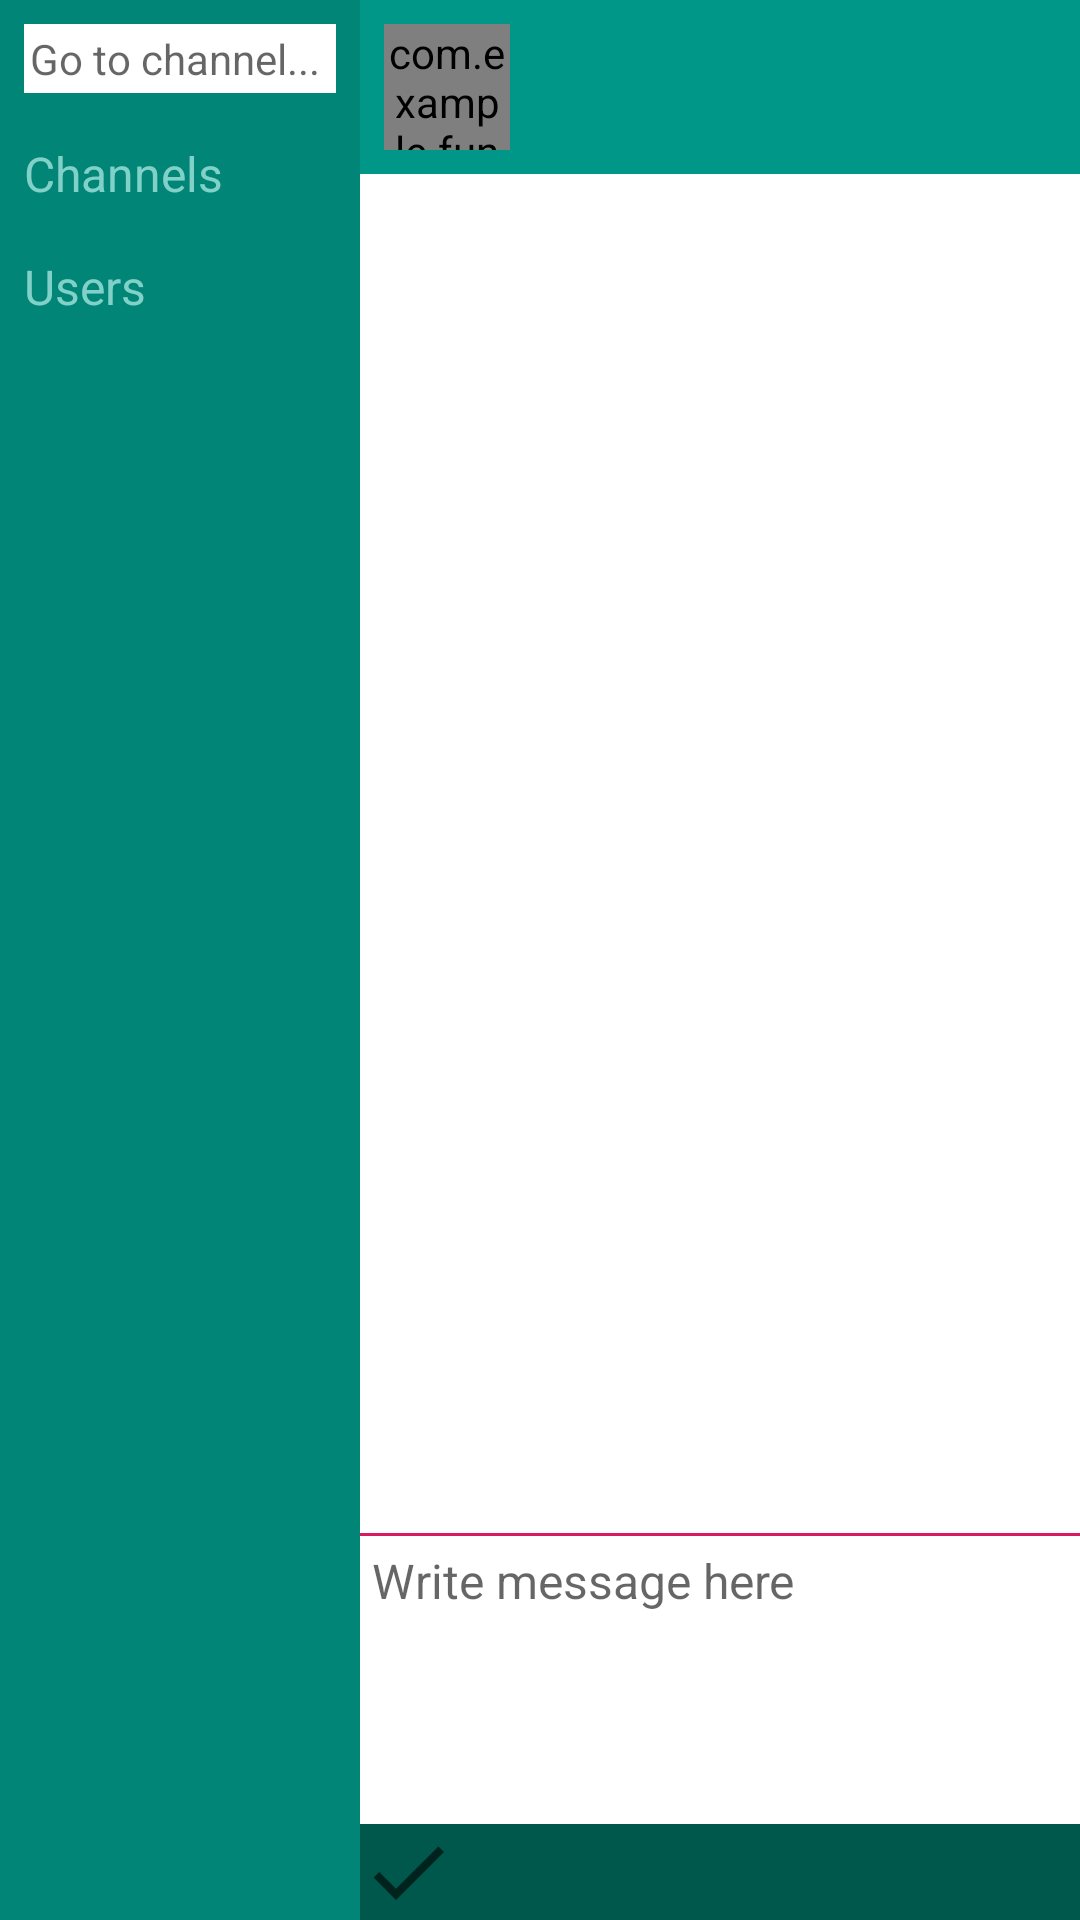

Write the Android layout XML for this screen, with the resource values it uses.
<!-- AndroidManifest.xml: application theme Theme.FunnyChat -->
<!-- res/layout/activity_main.xml -->
<?xml version="1.0" encoding="utf-8"?>
<androidx.constraintlayout.widget.ConstraintLayout xmlns:android="http://schemas.android.com/apk/res/android"
    xmlns:app="http://schemas.android.com/apk/res-auto"
    xmlns:tools="http://schemas.android.com/tools"
    android:id="@+id/main_container"
    android:layout_width="match_parent"
    android:layout_height="match_parent"
    tools:context=".MainActivity">

    <LinearLayout
        android:id="@+id/parent_block"
        android:layout_width="match_parent"
        android:layout_height="match_parent"
        android:baselineAligned="false"
        android:orientation="horizontal"
        app:layout_constraintBottom_toBottomOf="parent"
        app:layout_constraintEnd_toEndOf="parent"
        app:layout_constraintStart_toStartOf="parent"
        app:layout_constraintTop_toTopOf="parent">

        <LinearLayout
            android:id="@+id/left_block"
            android:layout_width="0dp"
            android:layout_height="match_parent"
            android:layout_weight="1"
            android:background="@color/colorPrimary"
            android:orientation="vertical"
            android:padding="8dp">

            <AutoCompleteTextView
                android:id="@+id/goto_field"
                android:layout_width="match_parent"
                android:layout_height="wrap_content"
                android:background="@color/colorTextField"
                android:completionThreshold="1"
                android:hint="@string/goto_field_hint"
                android:padding="2dp"
                android:singleLine="true"
                android:textSize="14sp" />

            <TextView
                android:id="@+id/channel_list_header"
                android:layout_width="match_parent"
                android:layout_height="wrap_content"
                android:layout_marginTop="16dp"
                android:text="@string/channel_lest_header_str"
                android:textColor="@color/colorPrimaryLight"
                android:textSize="16sp" />

            <ListView
                android:id="@+id/channel_list"
                android:layout_width="match_parent"
                android:layout_height="wrap_content"
                android:fadeScrollbars="false" />

            <TextView
                android:id="@+id/user_list_header"
                android:layout_width="match_parent"
                android:layout_height="wrap_content"
                android:layout_marginTop="16dp"
                android:text="@string/user_lest_header_str"
                android:textColor="@color/colorPrimaryLight"
                android:textSize="16sp" />

            <ListView
                android:id="@+id/user_list"
                android:layout_width="match_parent"
                android:layout_height="wrap_content"
                android:fadeScrollbars="false" />
        </LinearLayout>

        <LinearLayout
            android:id="@+id/right_block"
            android:layout_width="0dp"
            android:layout_height="match_parent"
            android:layout_weight="2"
            android:background="@color/colorPrimaryDark"
            android:orientation="vertical">

            <androidx.constraintlayout.widget.ConstraintLayout
                android:id="@+id/action_panel"
                android:layout_width="match_parent"
                android:layout_height="wrap_content"
                android:background="#009688"
                android:padding="8dp">

                <TextView
                    android:id="@+id/self_name"
                    android:layout_width="wrap_content"
                    android:layout_height="wrap_content"

                    android:textColor="@color/colorPrimaryLight"
                    android:textSize="16sp"
                    android:textStyle="bold"
                    app:layout_constraintBottom_toBottomOf="@id/button_menu"
                    app:layout_constraintRight_toRightOf="parent"
                    app:layout_constraintTop_toTopOf="@id/button_menu" />

                <com.example.funnychat.widgets.AnimatedToggleButton
                    android:id="@+id/button_menu"
                    android:layout_width="42dp"
                    android:layout_height="42dp"
                    android:background="@drawable/ic_button_menu_selector"
                    android:checked="true"
                    android:text=""
                    android:textOff=""
                    android:textOn=""
                    app:layout_constraintLeft_toLeftOf="parent"
                    app:layout_constraintTop_toBottomOf="parent"
                    app:layout_constraintTop_toTopOf="parent" />
            </androidx.constraintlayout.widget.ConstraintLayout>

            <androidx.constraintlayout.widget.ConstraintLayout
                android:id="@+id/chat_panel"
                android:layout_width="match_parent"
                android:layout_height="match_parent">

                <LinearLayout
                    android:layout_width="match_parent"
                    android:layout_height="match_parent"
                    android:orientation="vertical">

                    <ListView
                        android:id="@+id/message_list"
                        android:layout_width="match_parent"
                        android:layout_height="0dp"
                        android:layout_weight="1"
                        android:background="@drawable/message_list_separator">


                    </ListView>

                    <EditText
                        android:id="@+id/message_field"
                        android:layout_width="match_parent"
                        android:layout_height="96dp"
                        android:autofillHints=""
                        android:background="@color/colorTextField"
                        android:ems="10"
                        android:gravity="top"
                        android:hint="@string/message_field_hint"
                        android:inputType="textMultiLine"
                        android:maxLength="64"
                        android:paddingLeft="4dp"
                        android:paddingTop="4dp"
                        android:paddingRight="4dp"
                        android:paddingBottom="32dp"
                        android:singleLine="false"
                        android:textSize="16sp" />

                    <ImageButton
                        android:id="@+id/send_button"
                        android:layout_width="32dp"
                        android:layout_height="32dp"
                        android:background="@drawable/ic_send_button"
                        app:layout_constraintRight_toRightOf="parent"
                        app:layout_constraintTop_toBottomOf="@id/message_list"
                        />
                </LinearLayout>


            </androidx.constraintlayout.widget.ConstraintLayout>

        </LinearLayout>
    </LinearLayout>
</androidx.constraintlayout.widget.ConstraintLayout>
<!-- resources referenced by this layout -->
<resources>
  <color name="colorPrimary">#008577</color>
  <color name="colorPrimaryDark">#00574B</color>
  <color name="colorPrimaryLight">#81D1C8</color>
  <color name="colorTextField">#FFFFFF</color>
  <!-- drawable ic_button_menu_selector (drawable) -->
  <?xml version="1.0" encoding="utf-8"?>
  <selector xmlns:android="http://schemas.android.com/apk/res/android">
      <item android:state_checked="true" android:drawable="@drawable/ic_button_menu_toggled" />
      <item android:state_checked="false" android:drawable="@drawable/ic_button_menu" />
  </selector>
  <!-- drawable ic_send_button (drawable) -->
  <?xml version="1.0" encoding="utf-8"?>
  <selector xmlns:android="http://schemas.android.com/apk/res/android">
      <item android:state_pressed="false" android:drawable="@drawable/ic_send_button_default" />
      <item android:state_pressed="true" android:drawable="@drawable/ic_send_button_pressed" />
  </selector>
  <!-- drawable message_list_separator (drawable) -->
  <?xml version="1.0" encoding="utf-8"?>
  <layer-list xmlns:android="http://schemas.android.com/apk/res/android">
  <item android:left="-2dp" android:right="-2dp" android:top="-2dp">
      <shape android:shape="rectangle">
          <solid android:color="@color/colorTextField" />
          <stroke
              android:color="@color/colorAccent"
              android:width="1dp" />
      </shape>
  </item>
  </layer-list>
  <string name="channel_lest_header_str">Channels</string>
  <string name="goto_field_hint">Go to channel...</string>
  <string name="message_field_hint">Write message here</string>
  <string name="user_lest_header_str">Users</string>
  <style name="Theme.FunnyChat" parent="Theme.MaterialComponents.DayNight.NoActionBar">
          <item name="colorPrimary">@color/colorPrimary</item>
          <item name="colorPrimaryDark">@color/colorPrimaryDark</item>
          <item name="colorAccent">@color/colorAccent</item>
      </style>
  <!-- drawable ic_button_menu_toggled (drawable) -->
  <?xml version="1.0" encoding="utf-8"?>
  <layer-list xmlns:android="http://schemas.android.com/apk/res/android">
      <item>
          <shape android:shape="rectangle">
              <solid android:color="@color/colorPrimaryDark" />
              <corners android:radius="3dp" />
          </shape>
      </item>
      <item android:drawable="@drawable/ic_button_menu"></item>
  </layer-list>
  <!-- drawable ic_button_menu (drawable) -->
  <vector xmlns:android="http://schemas.android.com/apk/res/android"
      android:width="24dp"
      android:height="24dp"
      android:viewportWidth="24"
      android:viewportHeight="24"
      android:tint="?attr/colorControlNormal">
    <path
        android:fillColor="@color/colorPrimaryLight"
        android:pathData="M3,18h18v-2L3,16v2zM3,13h18v-2L3,11v2zM3,6v2h18L21,6L3,6z"/>
  </vector>
  <!-- drawable ic_send_button_default (drawable) -->
  <vector xmlns:android="http://schemas.android.com/apk/res/android"
      android:width="24dp"
      android:height="24dp"
      android:viewportWidth="24"
      android:viewportHeight="24"
      android:tint="?attr/colorControlNormal">
    <path
        android:fillColor="@color/colorPrimaryDark"
        android:pathData="M9,16.2L4.8,12l-1.4,1.4L9,19 21,7l-1.4,-1.4L9,16.2z"/>
  </vector>
  <!-- drawable ic_send_button_pressed (drawable) -->
  <vector xmlns:android="http://schemas.android.com/apk/res/android"
      android:width="24dp"
      android:height="24dp"
      android:viewportWidth="24"
      android:viewportHeight="24"
      android:tint="?attr/colorControlNormal">
    <path
        android:fillColor="@color/colorPrimaryLight"
        android:pathData="M9,16.2L4.8,12l-1.4,1.4L9,19 21,7l-1.4,-1.4L9,16.2z"/>
  </vector>
  <color name="colorAccent">#D81B60</color>
</resources>
